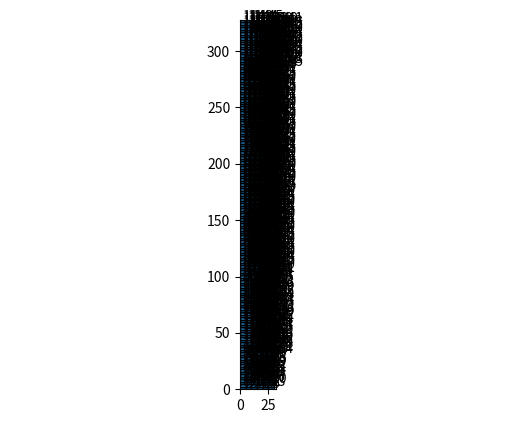

Python code for this plot:
import copy
import matplotlib.pyplot as plt
import numpy as np


# 水平线类（起始x位置，终止x位置，高度）
class OutLine:
    def __init__(self, origin, end, height):
        self.origin = origin
        self.end = end
        self.height = height

    def __str__(self):
        return "OutLine:origin:{}, end:{}, height:{}".format(self.origin, self.end, self.height)


# 矩形物品类（宽度，高度，编号）
class Product:
    def __init__(self, w, h, num=0):
        self.w = w
        self.h = h
        self.num = num

    def __str__(self):
        return "product:w:{}, h:{}, num:{}".format(self.w, self.h, self.num)

    @staticmethod
    def by_num(num, data):
        _l = [d for d in data if d.num == num]
        return _l[0] if len(_l) > 0 else None


# 布局类
class RectLayout:
    def __init__(self, line_list=[]):
        self.line_list = line_list

    # 初始化水平线集合（起始x位置，终止x位置，高度）
    def init_line_list(self, origin, end, height):
        self.line_list.append(OutLine(origin, end, height))

    # 提升最低水平线
    def enhance_line(self, index, max_height=450):
        if len(self.line_list) > 1:
            # 获取高度较低的相邻水平线索引，并更新水平线集
            neighbor_idx = 0
            if index == 0:
                neighbor_idx = 1
            elif index + 1 == len(self.line_list):
                neighbor_idx = index - 1
            else:
                # 左边相邻水平线
                left_neighbor = self.line_list[index - 1]
                # 右边相邻水平线
                right_neighbor = self.line_list[index + 1]
                # 选择高度较低的相邻水平线，左右相邻水平线高度相同时，选择左边相邻的水平线
                if left_neighbor.height < right_neighbor.height:
                    neighbor_idx = index - 1
                elif left_neighbor.height == right_neighbor.height:
                    if left_neighbor.origin < right_neighbor.origin:
                        neighbor_idx = index - 1
                    else:
                        neighbor_idx = index + 1
                else:
                    neighbor_idx = index + 1
            # 选中的高度较低的相邻水平线
            old = self.line_list[neighbor_idx]

            #增加水平线的高度约束，即为堆场的长度约束
            new_height = max(self.line_list[index].height, old.height)

            # 如果超过高度限制，停止提升
            if new_height > max_height:
                print(f"Cannot enhance line at index {index}, height limit reached.")
                return False
            # 更新相邻水平线
            if neighbor_idx < index:
                self.line_list[neighbor_idx] = OutLine(old.origin, old.end + self.line_width(index), old.height)
            else:
                self.line_list[neighbor_idx] = OutLine(old.origin - self.line_width(index), old.end, old.height)
            # 删除当前水平线
            del self.line_list[index]

    # 按位置更新水平线
    def update_line_list(self, index, new_line):
        self.line_list[index] = new_line

    # 按位置插入水平线（插在某索引位置后面）
    def insert_line_list(self, index, new_line):
        new_lists = []
        if len(self.line_list) == index + 1:
            new_lists = self.line_list + [new_line]
        else:
            new_lists = self.line_list[:index + 1] + [new_line] + self.line_list[index + 1:]
        self.line_list = new_lists

    # 计算水平线宽度
    def line_width(self, index):
        line = self.line_list[index]
        return line.end - line.origin

    # 找出最低水平线（如果最低水平线不止一条则选取最左边的那条）
    def find_lowest_line(self):
        # 最低高度
        lowest = min([_l.height for _l in self.line_list])
        # 最低高度时，最小开始横坐标
        origin = min([_l.origin for _l in self.line_list if _l.height == lowest])
        for _idx, _line in enumerate(self.line_list):
            if _line.height == lowest and _line.origin == origin:
                return _line, _idx
        return None, None

    # 清空水平线集合
    def empty_line_list(self):
        self.line_list.clear()

    # 计算最高水平线高度，即所用板材最大高度
    def cal_high_line(self):
        max_height = max([ll.height for ll in self.line_list])
        return max_height


# 主方法
if __name__ == "__main__":
    #堆场的高度
    max_height = 450  # 根据需求调整
    # 堆场的宽度
    container_width = 32
    # 矩形物品数量
    item_num = 718+327+100
    # 初始化矩形物品尺寸，也可以随机生成
    # item_sizes = [[3, 1], [4, 4], [1, 1], [2, 3], [2, 4], [3, 4], [1, 4], [2, 2], [3, 3], [3, 1], [4, 2], [3, 1],
    #               [3, 1], [3, 2], [4, 2], [1, 2], [1, 3], [3, 4], [2, 3], [1, 1], [2, 1], [3, 2], [4, 3], [3, 2],
    #               [4, 3]]
    item_sizes = [[4.5,2.2]] *  718 +  [[5,2.2]]*327 + [[4.5 , 2.2]] *100




    # 按面积对矩形物品尺寸排序
    _item_sizes = sorted(item_sizes, key=lambda x: x[0] * x[1], reverse=True)
    print(_item_sizes)
    # 排样序号
    ran = [i + 1 for i in range(item_num)]
    print(ran)
    # 矩形物品列表
    products = []
    for idx in range(item_num):
        products.append(Product(_item_sizes[idx][0], _item_sizes[idx][1], ran[idx]))
    # 初始化布局类
    layout = RectLayout()
    # 初始化水平线集
    layout.init_line_list(0, container_width, 0)
    # 最终位置结果[[矩形件编号,左下角横坐标,左下角纵坐标], ...]
    result_pos = []
    _products = copy.deepcopy(products)
    while _products:
        # 取出首部矩形件
        pro = _products[0]
        # 最低水平线及其索引
        lowest_line, lowest_idx = layout.find_lowest_line()
        # 可用长度
        available_width = layout.line_width(lowest_idx)
        if lowest_line is None and lowest_idx is None:
            exit(0)
        if available_width >= pro.w:
            # 对矩形件排样
            result_pos.append([pro.num, lowest_line.origin, lowest_line.height])
            # 更新水平线集
            new_line1 = OutLine(lowest_line.origin, lowest_line.origin + pro.w, lowest_line.height + pro.h)
            new_line2 = OutLine(lowest_line.origin + pro.w, lowest_line.origin + available_width, lowest_line.height)
            layout.update_line_list(lowest_idx, new_line1)
            if available_width - pro.w > 0:
                layout.insert_line_list(lowest_idx, new_line2)
            # 剔除已经排样的物品
            _products.pop(0)
        else:
            # 如果无法直接放置，尝试提升线。如果无法提升，跳过当前矩形。
            if not layout.enhance_line(lowest_idx, max_height):
                print(f"Skipping product {pro.num}, cannot fit within height limit.")
                _products.pop(0)
                
    # 计算最大排样高度
    container_height = layout.cal_high_line()
    # 计算板材利用率
    used_area = 0
    for pos in result_pos:
        _p = Product.by_num(pos[0], products)
        used_area += _p.w * _p.h
    print("used_area: {}".format(used_area))
    print("ratio: {}%".format(round((used_area * 100) / (container_width * container_height), 3)))

    # 绘制排样布局
    fig = plt.figure()
    plt.xlim(0, container_width)
    plt.ylim(0, container_height)
    plt.axis("off")
    ax = fig.add_subplot(111, aspect='equal')
    ax.set_xlim(0, container_width)
    ax.set_ylim(0, container_height)

    for pos in result_pos:
        pro = Product.by_num(pos[0], products)
        ax.add_patch(
            plt.Rectangle(
                (pos[1], pos[2]),  # 矩形左下角
                pro.w,  # 长
                pro.h,  # 宽
                alpha=1,
                edgecolor='black',
                linewidth=1
            )
        )
        # 物品编号
        ax.text(pos[1] + pro.w / 2, pos[2] + pro.h / 2, "{}".format(pos[0]), transform=ax.transData)

    plt.show()
    plt.savefig('./lowest_horizontal_line.png', dpi=800)


